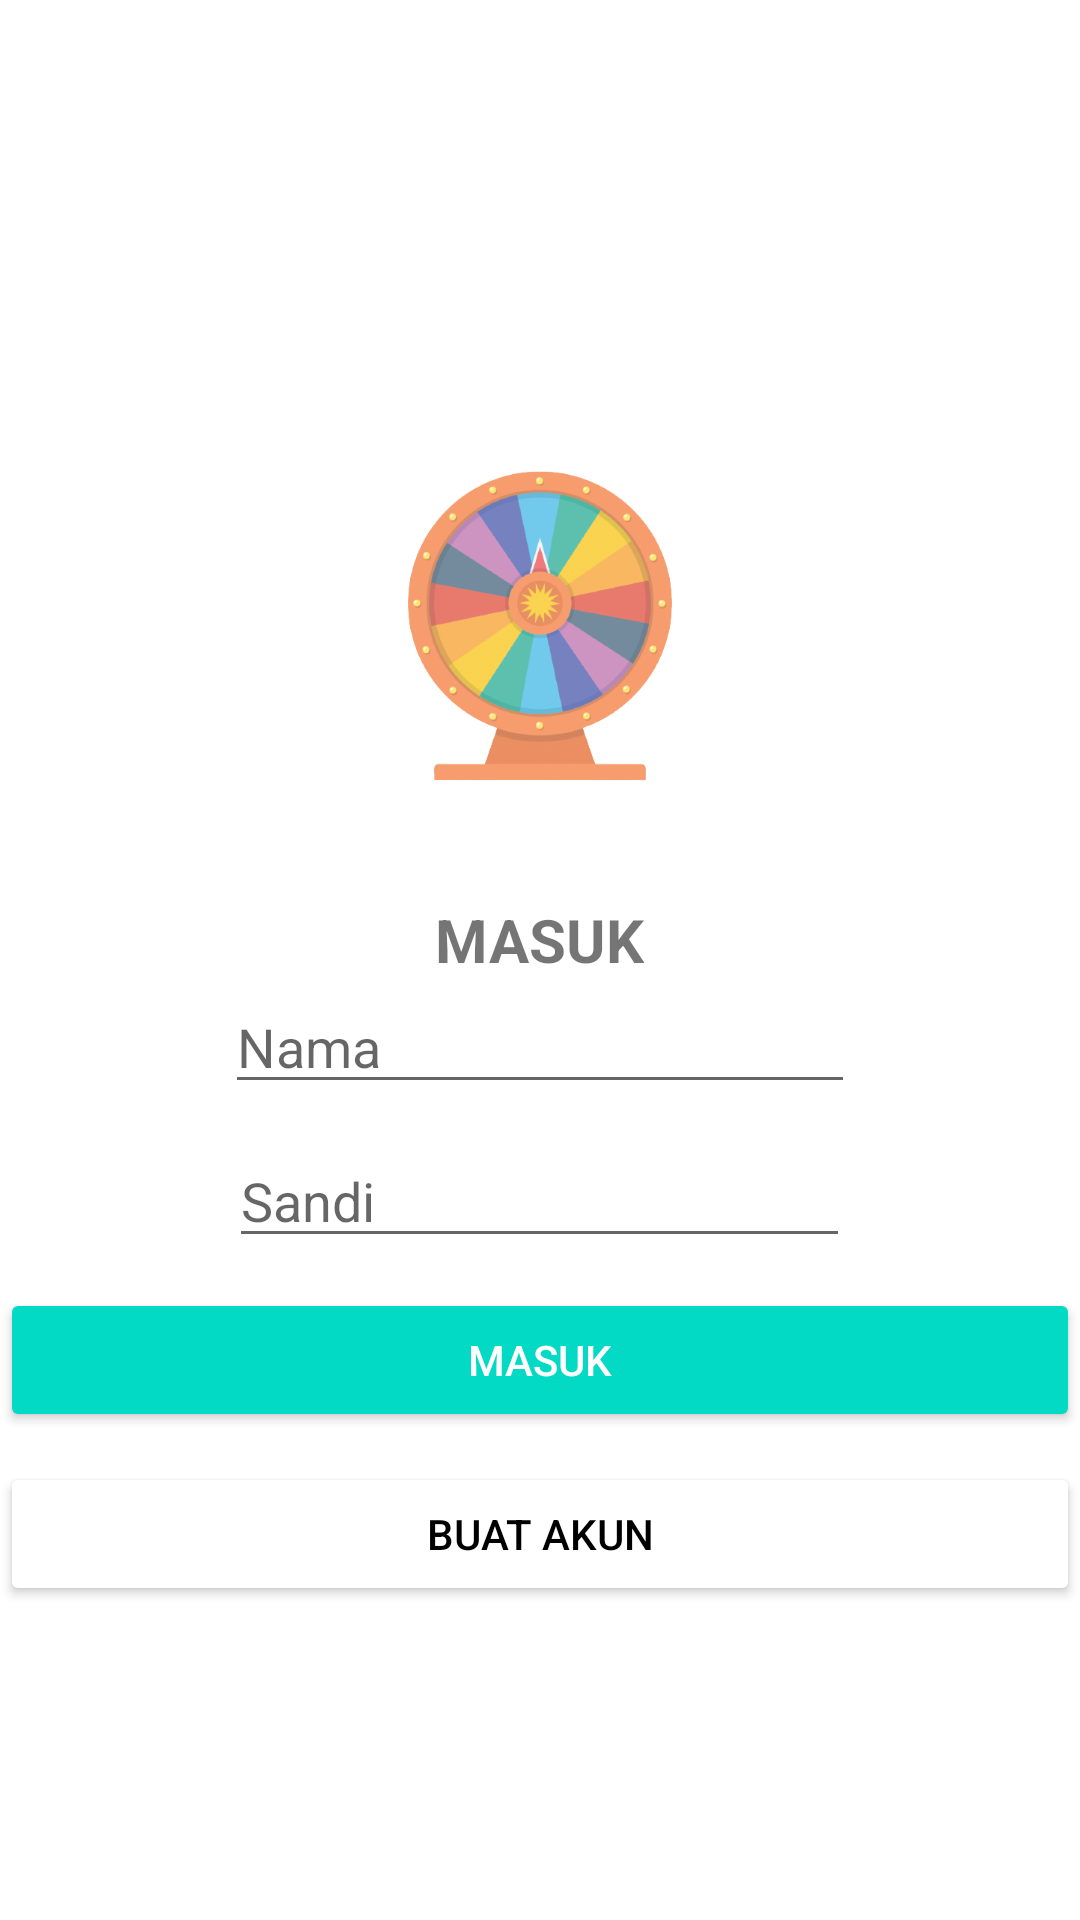

Layout XML and referenced resources for this Android screen:
<!-- AndroidManifest.xml: application theme Theme.ProjekLuckyWheel -->
<!-- res/layout/activity_login.xml -->
<?xml version="1.0" encoding="utf-8"?>
<LinearLayout
    xmlns:android="http://schemas.android.com/apk/res/android"
    xmlns:app="http://schemas.android.com/apk/res-auto"
    xmlns:tools="http://schemas.android.com/tools"
    android:layout_width="match_parent"
    android:layout_height="match_parent"
    android:layout_marginLeft="10dp"
    android:layout_marginRight="10dp"
    android:gravity="center"
    android:orientation="vertical"
    tools:context=".Login">

    <ImageView
        android:id="@+id/imageView"
        android:layout_width="122dp"
        android:layout_height="195dp"
        app:srcCompat="@drawable/logo" />

    <TextView
        android:layout_width="wrap_content"
        android:layout_height="wrap_content"
        android:text="MASUK"
        android:textSize="20sp"
        android:textStyle="bold" />

    <EditText
        android:id="@+id/txUserName"
        android:layout_width="wrap_content"
        android:layout_height="wrap_content"
        android:layout_marginBottom="10dp"
        android:ems="10"
        android:hint="Nama"
        android:inputType="textPersonName" />

    <EditText
        android:id="@+id/txPassword"
        android:layout_width="207dp"
        android:layout_height="wrap_content"
        android:layout_marginBottom="10dp"
        android:hint="Sandi"
        android:inputType="textPassword" />

    <Button
        android:id="@+id/btnLogin"
        style="@style/Widget.AppCompat.Button.Colored"
        android:layout_width="match_parent"
        android:layout_height="wrap_content"
        android:layout_marginBottom="10dp"
        android:text="Masuk" />

    <Button
        android:id="@+id/btnRegister"
        android:layout_width="match_parent"
        android:layout_height="wrap_content"
        android:text="Buat Akun"
        android:textColor="@color/black"
        app:backgroundTint="#FFFFFF" />

</LinearLayout>
<!-- resources referenced by this layout -->
<resources>
  <!-- drawable logo: png bitmap (drawable, 131386 bytes) -->
  <style name="Theme.ProjekLuckyWheel" parent="Theme.MaterialComponents.DayNight.DarkActionBar">
          
          <item name="colorPrimary">@color/purple_500</item>
          <item name="colorPrimaryVariant">@color/purple_700</item>
          <item name="colorOnPrimary">@color/white</item>
          
          <item name="colorSecondary">@color/teal_200</item>
          <item name="colorSecondaryVariant">@color/teal_700</item>
          <item name="colorOnSecondary">@color/black</item>
          
          <item name="android:statusBarColor" tools:targetApi="l">?attr/colorPrimaryVariant</item>
          
      </style>
  <!-- not gathered from this repository: default colours our renderer supplied (Android Studio template values) -->
  <color name="purple_500">#FF6200EE</color>
  <color name="purple_700">#FF3700B3</color>
  <color name="teal_200">#FF03DAC5</color>
  <color name="teal_700">#FF018786</color>
  <color name="black">#FF000000</color>
  <color name="white">#FFFFFFFF</color>
</resources>
